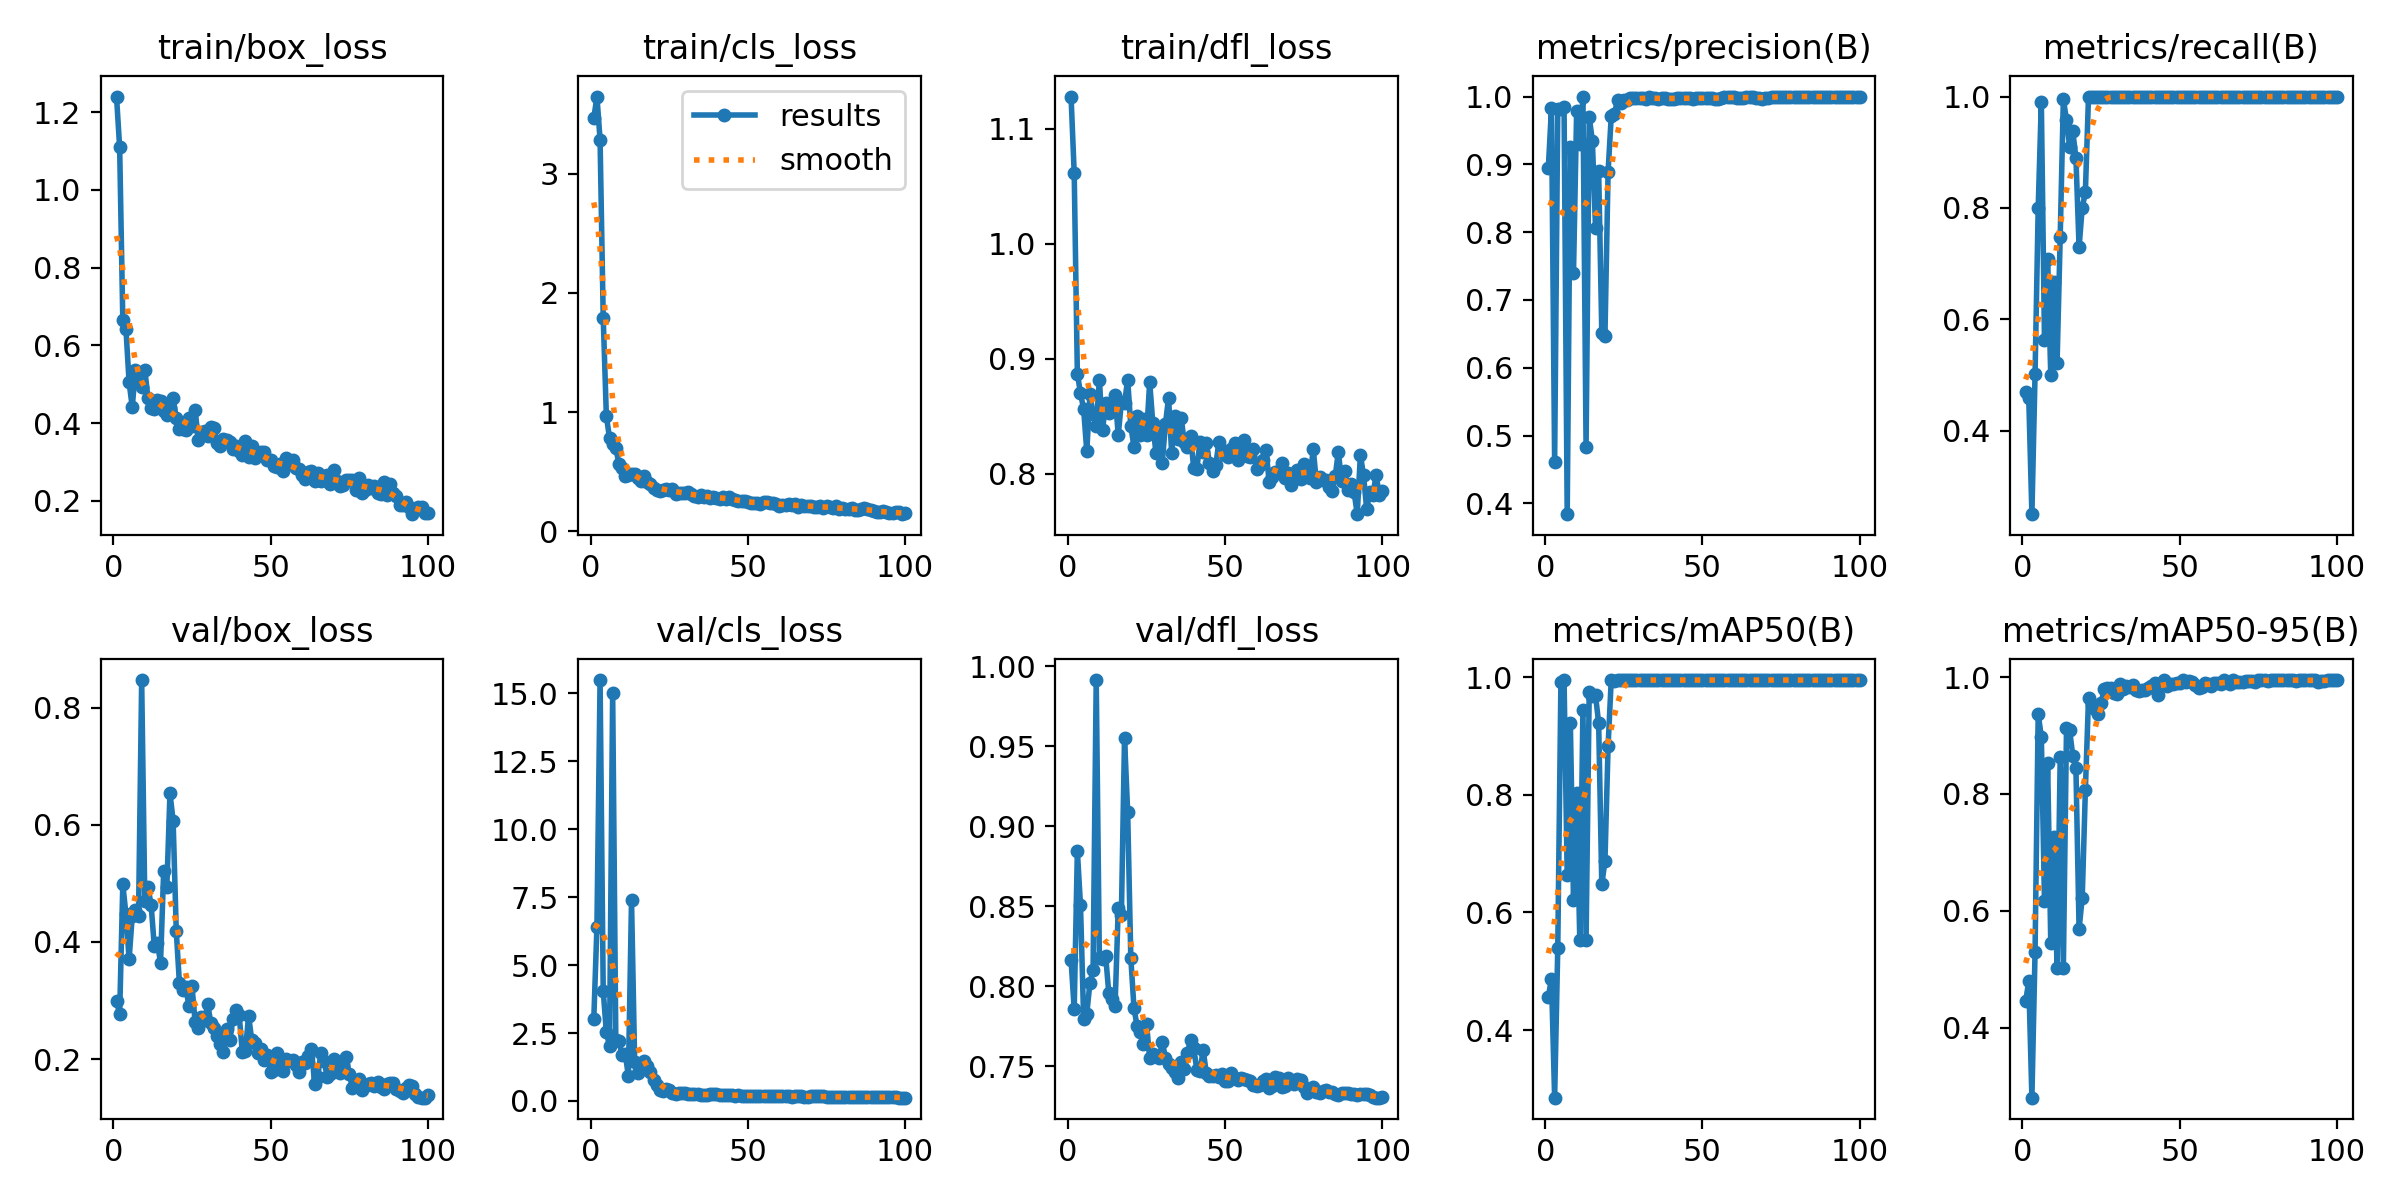

The table this chart was drawn from, first rows:
epoch, time, train/box_loss, train/cls_loss, train/dfl_loss, metrics/precision(B), metrics/recall(B), metrics/mAP50(B), metrics/mAP50-95(B), val/box_loss, val/cls_loss, val/dfl_loss, lr/pg0, lr/pg1, lr/pg2
1, 11.72, 1.24, 3.465, 1.128, 0.8949, 0.4696, 0.457, 0.445, 0.2986, 3.002, 0.8165, 8.335e-05, 8.335e-05, 8.335e-05
2, 16.11, 1.109, 3.647, 1.061, 0.9828, 0.4583, 0.4871, 0.4791, 0.2773, 6.41, 0.7857, 0.0001816, 0.0001816, 0.0001816
3, 21.76, 0.6648, 3.285, 0.8871, 0.4611, 0.25, 0.2852, 0.2801, 0.4983, 15.49, 0.8845, 0.0002778, 0.0002778, 0.0002778
4, 26.78, 0.6422, 1.792, 0.8702, 0.9817, 0.501, 0.5397, 0.5289, 0.4474, 4.052, 0.8507, 0.000372, 0.000372, 0.000372
5, 32.13, 0.5052, 0.967, 0.8563, 0.9818, 0.7996, 0.9918, 0.9363, 0.3704, 2.523, 0.7799, 0.0004643, 0.0004643, 0.0004643
6, 36.88, 0.4411, 0.7832, 0.8195, 0.9843, 0.9905, 0.995, 0.8982, 0.4441, 2.03, 0.783, 0.0005546, 0.0005546, 0.0005546
7, 42.12, 0.5354, 0.7364, 0.8692, 0.3842, 0.5625, 0.6637, 0.6172, 0.4544, 15.03, 0.8021, 0.0006429, 0.0006429, 0.0006429
8, 46.49, 0.5188, 0.6974, 0.8518, 0.926, 0.7087, 0.9219, 0.8534, 0.4437, 2.259, 0.81, 0.0007292, 0.0007292, 0.0007292
9, 50.78, 0.4922, 0.5674, 0.8415, 0.7395, 0.4992, 0.6218, 0.5444, 0.8469, 2.218, 0.9913, 0.0008135, 0.0008135, 0.0008135
10, 55.44, 0.5373, 0.5348, 0.8818, 0.9785, 0.6667, 0.8038, 0.7269, 0.4704, 1.698, 0.8174, 0.0008959, 0.0008959, 0.0008959
11, 60.37, 0.4645, 0.466, 0.8378, 0.9303, 0.5208, 0.5531, 0.5016, 0.4935, 1.74, 0.8172, 0.0009763, 0.0009763, 0.0009763
12, 64.76, 0.4378, 0.4744, 0.8619, 1, 0.7481, 0.9446, 0.8628, 0.4636, 0.9136, 0.8189, 0.001055, 0.001055, 0.001055
13, 69.08, 0.4366, 0.4782, 0.853, 0.4837, 0.9952, 0.5539, 0.502, 0.3934, 7.389, 0.7958, 0.001131, 0.001131, 0.001131
14, 73.71, 0.4592, 0.4771, 0.8579, 0.9698, 0.9583, 0.975, 0.9121, 0.398, 1.436, 0.7922, 0.001206, 0.001206, 0.001206
15, 78.82, 0.458, 0.4453, 0.8687, 0.9348, 0.9093, 0.9677, 0.9092, 0.3648, 1.011, 0.788, 0.001278, 0.001278, 0.001278
16, 83.12, 0.43, 0.4187, 0.8338, 0.8069, 0.9375, 0.9691, 0.8653, 0.5211, 1.285, 0.8487, 0.001348, 0.001348, 0.001348
17, 87.58, 0.422, 0.4629, 0.8621, 0.8898, 0.8899, 0.9218, 0.8442, 0.4939, 1.461, 0.8446, 0.001403, 0.001403, 0.001403
18, 92.32, 0.4391, 0.4122, 0.8614, 0.652, 0.7292, 0.6476, 0.5687, 0.6536, 1.282, 0.9552, 0.001386, 0.001386, 0.001386
19, 97.24, 0.4636, 0.3941, 0.882, 0.6473, 0.8003, 0.6869, 0.6222, 0.6071, 1.063, 0.9089, 0.00137, 0.00137, 0.00137
20, 101.5, 0.4135, 0.3678, 0.8416, 0.8891, 0.828, 0.8828, 0.8062, 0.4189, 0.7824, 0.8177, 0.001353, 0.001353, 0.001353
21, 105.8, 0.3855, 0.3509, 0.8235, 0.9707, 1, 0.995, 0.9639, 0.3298, 0.5834, 0.7867, 0.001337, 0.001337, 0.001337
22, 111.1, 0.3847, 0.3361, 0.8502, 0.9748, 1, 0.9942, 0.9517, 0.3177, 0.4153, 0.775, 0.00132, 0.00132, 0.00132
23, 116.5, 0.3831, 0.3505, 0.8335, 0.9945, 1, 0.995, 0.945, 0.3238, 0.3778, 0.7718, 0.001304, 0.001304, 0.001304
24, 121.6, 0.4143, 0.3563, 0.8478, 0.9899, 1, 0.995, 0.9365, 0.2912, 0.4477, 0.7638, 0.001287, 0.001287, 0.001287
25, 126, 0.3934, 0.3452, 0.8334, 0.9944, 1, 0.995, 0.956, 0.3246, 0.3875, 0.7767, 0.001271, 0.001271, 0.001271
26, 130.6, 0.4343, 0.3578, 0.8799, 0.9947, 1, 0.995, 0.9794, 0.2632, 0.2933, 0.755, 0.001254, 0.001254, 0.001254
27, 136.1, 0.3568, 0.313, 0.8438, 0.9977, 1, 0.995, 0.9816, 0.2531, 0.2671, 0.7575, 0.001238, 0.001238, 0.001238
28, 147.1, 0.3783, 0.3212, 0.8178, 0.9976, 1, 0.995, 0.9806, 0.2722, 0.2784, 0.7564, 0.001221, 0.001221, 0.001221
29, 152.3, 0.3796, 0.3245, 0.8383, 0.9974, 1, 0.995, 0.973, 0.2675, 0.2893, 0.755, 0.001205, 0.001205, 0.001205
30, 156.8, 0.3674, 0.3225, 0.8096, 0.9975, 1, 0.995, 0.9706, 0.2935, 0.2785, 0.7655, 0.001188, 0.001188, 0.001188
31, 162.3, 0.3905, 0.3305, 0.8432, 0.9977, 1, 0.995, 0.9881, 0.2616, 0.2562, 0.7555, 0.001172, 0.001172, 0.001172
32, 173.7, 0.3868, 0.316, 0.8659, 0.9968, 1, 0.995, 0.9794, 0.254, 0.2451, 0.7513, 0.001155, 0.001155, 0.001155
33, 178.8, 0.3486, 0.3, 0.8179, 0.9989, 1, 0.995, 0.9842, 0.2387, 0.2384, 0.7492, 0.001139, 0.001139, 0.001139
34, 185.3, 0.3419, 0.2855, 0.8506, 0.9979, 1, 0.995, 0.9826, 0.2265, 0.2384, 0.7466, 0.001122, 0.001122, 0.001122
35, 189.8, 0.3578, 0.3063, 0.8306, 0.9976, 1, 0.995, 0.9858, 0.2127, 0.2207, 0.743, 0.001106, 0.001106, 0.001106
36, 194.2, 0.3553, 0.2917, 0.8488, 0.9965, 1, 0.995, 0.9773, 0.2511, 0.2314, 0.7529, 0.001089, 0.001089, 0.001089
37, 199.7, 0.3515, 0.294, 0.8278, 0.9971, 1, 0.995, 0.9759, 0.2326, 0.2249, 0.7487, 0.001073, 0.001073, 0.001073
38, 204.9, 0.3341, 0.2785, 0.823, 0.998, 1, 0.995, 0.9776, 0.2684, 0.2389, 0.7585, 0.001056, 0.001056, 0.001056
39, 209.3, 0.3422, 0.2919, 0.8333, 0.9968, 1, 0.995, 0.9783, 0.2831, 0.2624, 0.7666, 0.00104, 0.00104, 0.00104
40, 214.2, 0.3282, 0.2818, 0.8049, 0.9962, 1, 0.995, 0.9819, 0.2758, 0.2385, 0.7613, 0.001023, 0.001023, 0.001023
41, 219.4, 0.3167, 0.2738, 0.8046, 0.9971, 1, 0.995, 0.9854, 0.212, 0.2137, 0.7479, 0.001007, 0.001007, 0.001007
42, 224.1, 0.3543, 0.2914, 0.8277, 0.9974, 1, 0.995, 0.9905, 0.2148, 0.2216, 0.747, 0.0009904, 0.0009904, 0.0009904
43, 229, 0.3116, 0.2707, 0.8191, 0.9978, 1, 0.995, 0.9697, 0.2742, 0.2371, 0.7602, 0.0009739, 0.0009739, 0.0009739
44, 233.7, 0.3405, 0.2902, 0.8267, 0.9976, 1, 0.995, 0.9899, 0.2326, 0.2287, 0.746, 0.0009574, 0.0009574, 0.0009574
45, 238.9, 0.3109, 0.2687, 0.8098, 0.9978, 1, 0.995, 0.995, 0.2268, 0.2351, 0.744, 0.0009409, 0.0009409, 0.0009409
46, 244, 0.3233, 0.2611, 0.8025, 0.9971, 1, 0.995, 0.9842, 0.2107, 0.2005, 0.744, 0.0009244, 0.0009244, 0.0009244
47, 249.2, 0.3251, 0.2577, 0.8075, 0.9968, 1, 0.995, 0.9889, 0.2165, 0.2103, 0.7445, 0.0009078, 0.0009078, 0.0009078
48, 254.9, 0.325, 0.2537, 0.8276, 0.9979, 1, 0.995, 0.9883, 0.1987, 0.195, 0.7433, 0.0008913, 0.0008913, 0.0008913
49, 260.1, 0.3057, 0.2526, 0.8211, 0.9983, 1, 0.995, 0.9892, 0.2073, 0.2005, 0.7451, 0.0008748, 0.0008748, 0.0008748
50, 264.9, 0.3046, 0.2486, 0.8163, 0.9984, 1, 0.995, 0.9902, 0.1787, 0.1884, 0.7406, 0.0008583, 0.0008583, 0.0008583
51, 270.6, 0.2908, 0.2407, 0.8142, 0.9972, 1, 0.995, 0.995, 0.1812, 0.1889, 0.7407, 0.0008418, 0.0008418, 0.0008418
52, 277.8, 0.2878, 0.2347, 0.822, 0.9973, 1, 0.995, 0.9915, 0.21, 0.1848, 0.7458, 0.0008253, 0.0008253, 0.0008253
53, 282.2, 0.294, 0.2385, 0.8267, 0.9974, 1, 0.995, 0.9926, 0.1943, 0.1859, 0.743, 0.0008088, 0.0008088, 0.0008088
54, 286.7, 0.278, 0.2314, 0.8118, 0.9969, 1, 0.995, 0.9909, 0.1801, 0.1883, 0.7417, 0.0007923, 0.0007923, 0.0007923
55, 292, 0.3111, 0.2473, 0.8182, 0.9971, 1, 0.995, 0.986, 0.201, 0.1994, 0.7429, 0.0007758, 0.0007758, 0.0007758
56, 296.5, 0.294, 0.2486, 0.8294, 0.9975, 1, 0.995, 0.9819, 0.197, 0.1912, 0.7422, 0.0007593, 0.0007593, 0.0007593
57, 301.6, 0.3052, 0.2402, 0.8155, 0.9986, 1, 0.995, 0.9826, 0.1981, 0.19, 0.7413, 0.0007428, 0.0007428, 0.0007428
58, 306.7, 0.285, 0.2349, 0.8147, 1, 1, 0.995, 0.99, 0.1899, 0.1813, 0.7409, 0.0007263, 0.0007263, 0.0007263
59, 312.1, 0.2812, 0.2336, 0.8214, 1, 1, 0.995, 0.988, 0.1785, 0.1781, 0.7382, 0.0007098, 0.0007098, 0.0007098
60, 317.2, 0.2661, 0.2165, 0.804, 0.999, 1, 0.995, 0.9855, 0.1949, 0.2011, 0.7376, 0.0006933, 0.0006933, 0.0006933
... 40 more rows
